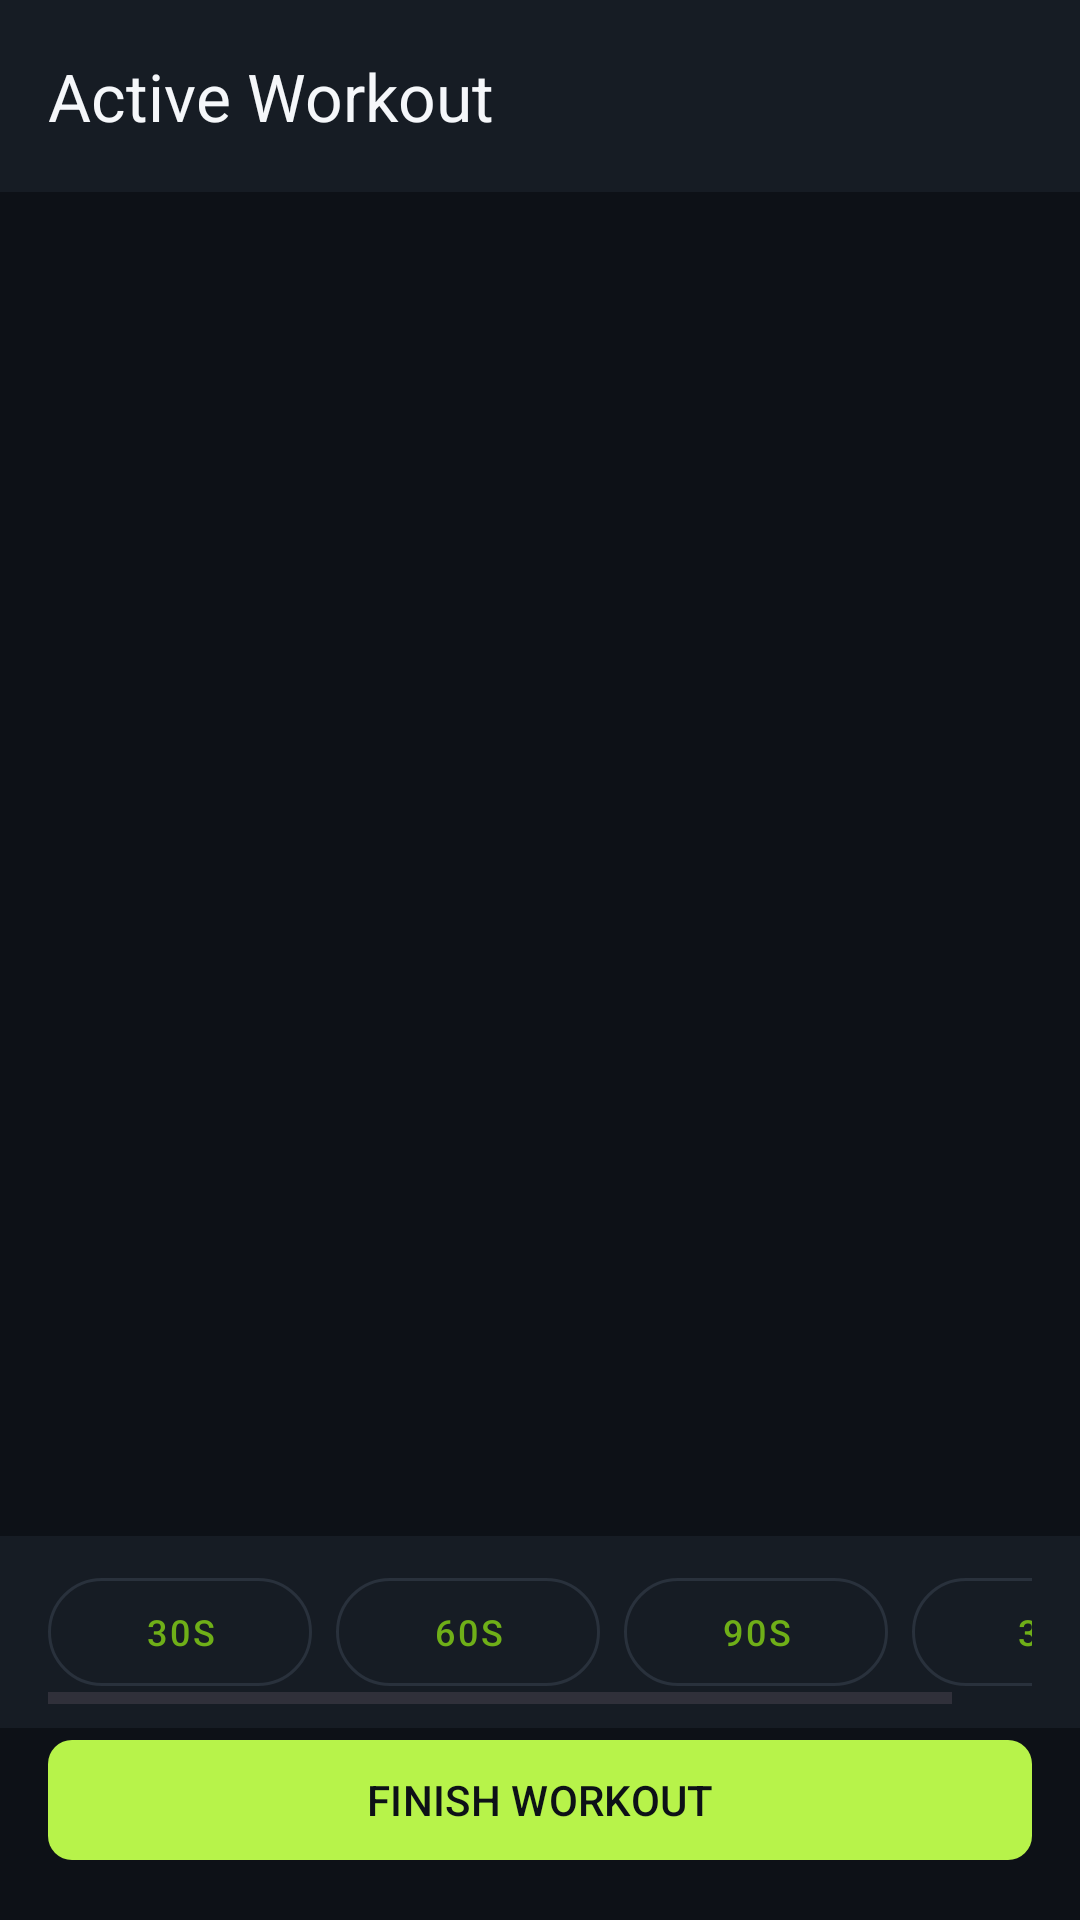

Write the Android layout XML for this screen, with the resource values it uses.
<!-- AndroidManifest.xml: activity theme Theme.QwertyFitness -->
<!-- res/layout/activity_active_workout.xml -->
<?xml version="1.0" encoding="utf-8"?>
<androidx.constraintlayout.widget.ConstraintLayout xmlns:android="http://schemas.android.com/apk/res/android"
    xmlns:app="http://schemas.android.com/apk/res-auto"
    android:layout_width="match_parent"
    android:layout_height="match_parent"
    android:background="@color/background_deep_charcoal">

    <androidx.appcompat.widget.Toolbar
        android:id="@+id/toolbar"
        android:layout_width="match_parent"
        android:layout_height="?attr/actionBarSize"
        android:background="@color/surface_slate"
        app:layout_constraintTop_toTopOf="parent"
        app:title="Active Workout"
        app:titleTextColor="@color/text_primary">
        <ImageButton
            android:id="@+id/btn_add_exercise"
            android:layout_width="wrap_content"
            android:layout_height="wrap_content"
            android:layout_gravity="end"
            android:layout_marginEnd="16dp"
            android:background="?attr/selectableItemBackgroundBorderless"
            android:src="@drawable/ic_workout"
            app:tint="@color/accent_electric_lime" />
    </androidx.appcompat.widget.Toolbar>

    <androidx.recyclerview.widget.RecyclerView
        android:id="@+id/recycler_active_exercises"
        android:layout_width="match_parent"
        android:layout_height="0dp"
        app:layout_constraintBottom_toTopOf="@id/layout_timer_presets"
        app:layout_constraintTop_toBottomOf="@id/toolbar" />

    <HorizontalScrollView
        android:id="@+id/layout_timer_presets"
        android:layout_width="match_parent"
        android:layout_height="wrap_content"
        android:background="@color/surface_slate"
        android:paddingHorizontal="16dp"
        android:paddingVertical="8dp"
        app:layout_constraintBottom_toTopOf="@id/layout_timer">
        <LinearLayout
            android:layout_width="wrap_content"
            android:layout_height="wrap_content"
            android:orientation="horizontal">
            <com.google.android.material.button.MaterialButton
                android:id="@+id/btn_30s"
                style="@style/Widget.MaterialComponents.Button.OutlinedButton"
                android:layout_width="wrap_content"
                android:layout_height="wrap_content"
                android:text="30s"
                android:textSize="12sp"
                app:cornerRadius="20dp"
                app:strokeColor="@color/divider_slate" />
            <View android:layout_width="8dp" android:layout_height="0dp" />
            <com.google.android.material.button.MaterialButton
                android:id="@+id/btn_60s"
                style="@style/Widget.MaterialComponents.Button.OutlinedButton"
                android:layout_width="wrap_content"
                android:layout_height="wrap_content"
                android:text="60s"
                android:textSize="12sp"
                app:cornerRadius="20dp"
                app:strokeColor="@color/divider_slate" />
            <View android:layout_width="8dp" android:layout_height="0dp" />
            <com.google.android.material.button.MaterialButton
                android:id="@+id/btn_90s"
                style="@style/Widget.MaterialComponents.Button.OutlinedButton"
                android:layout_width="wrap_content"
                android:layout_height="wrap_content"
                android:text="90s"
                android:textSize="12sp"
                app:cornerRadius="20dp"
                app:strokeColor="@color/divider_slate" />
            <View android:layout_width="8dp" android:layout_height="0dp" />
            <com.google.android.material.button.MaterialButton
                android:id="@+id/btn_180s"
                style="@style/Widget.MaterialComponents.Button.OutlinedButton"
                android:layout_width="wrap_content"
                android:layout_height="wrap_content"
                android:text="3m"
                android:textSize="12sp"
                app:cornerRadius="20dp"
                app:strokeColor="@color/divider_slate" />
        </LinearLayout>
    </HorizontalScrollView>

    <LinearLayout
        android:id="@+id/layout_timer"
        android:layout_width="match_parent"
        android:layout_height="wrap_content"
        android:background="@color/surface_slate"
        android:orientation="horizontal"
        android:padding="16dp"
        android:visibility="gone"
        app:layout_constraintBottom_toTopOf="@id/btn_finish_workout">

        <TextView
            android:id="@+id/text_timer_label"
            android:layout_width="wrap_content"
            android:layout_height="wrap_content"
            android:text="REST"
            android:textColor="@color/text_muted"
            android:textSize="12sp"
            android:textStyle="bold" />

        <TextView
            android:id="@+id/text_rest_timer"
            android:layout_width="0dp"
            android:layout_height="wrap_content"
            android:layout_marginStart="16dp"
            android:layout_weight="1"
            android:text="01:30"
            android:textColor="@color/accent_electric_lime"
            android:textSize="20sp"
            android:textStyle="bold" />

        <com.google.android.material.button.MaterialButton
            android:id="@+id/btn_skip_timer"
            style="@style/Widget.MaterialComponents.Button.TextButton"
            android:layout_width="wrap_content"
            android:layout_height="wrap_content"
            android:text="SKIP"
            android:textColor="@color/error_coral_red" />
    </LinearLayout>

    <com.google.android.material.button.MaterialButton
        android:id="@+id/btn_finish_workout"
        android:layout_width="match_parent"
        android:layout_height="wrap_content"
        android:layout_margin="16dp"
        android:text="FINISH WORKOUT"
        android:textColor="@color/background_deep_charcoal"
        app:backgroundTint="@color/accent_electric_lime"
        app:cornerRadius="8dp"
        app:layout_constraintBottom_toBottomOf="parent" />

</androidx.constraintlayout.widget.ConstraintLayout>
<!-- resources referenced by this layout -->
<resources>
  <color name="accent_electric_lime">#B7F34A</color>
  <color name="background_deep_charcoal">#0D1117</color>
  <color name="divider_slate">#29313C</color>
  <color name="error_coral_red">#FF6B6B</color>
  <color name="surface_slate">#161C24</color>
  <color name="text_muted">#6F7A87</color>
  <color name="text_primary">#F5F7FA</color>
  <style name="Theme.QwertyFitness" parent="Base.Theme.QwertyFitness" />
  <style name="Base.Theme.QwertyFitness" parent="Theme.Material3.DayNight.NoActionBar">
          <item name="colorPrimary">@color/accent_electric_lime_light</item>
          <item name="android:windowBackground">@color/background_light</item>
          <item name="android:statusBarColor">@color/background_light</item>
          <item name="android:windowLightStatusBar">true</item>
          <item name="android:navigationBarColor">@color/background_light</item>
      </style>
  <color name="accent_electric_lime_light">#6FAF18</color>
  <color name="background_light">#F6F8FA</color>
</resources>
